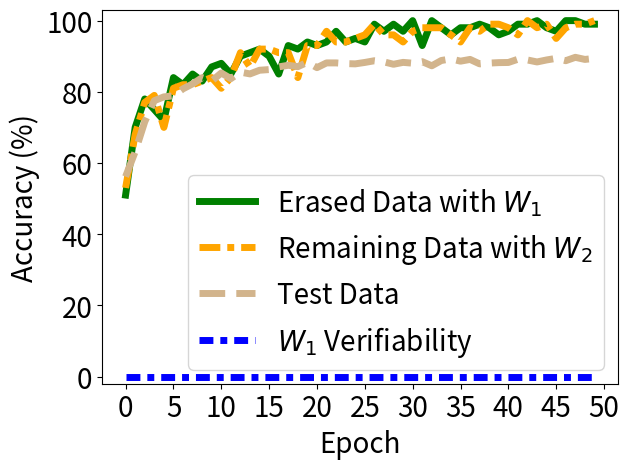

The script that saved this image:


import numpy as np
import matplotlib.pyplot as plt

epsilon = 3
beta = 1 / epsilon




acc_tri = [0.51, 0.7, 0.78, 0.75, 0.72, 0.84, 0.82, 0.85, 0.83, 0.87, 0.88, 0.85, 0.9, 0.91, 0.92, 0.9, 0.85, 0.93, 0.92, 0.94, 0.93, 0.94, 0.97, 0.94, 0.95, 0.94, 0.99, 0.97, 0.99, 0.97, 1.0, 0.93, 1.0, 0.98, 0.96, 0.98, 0.98, 0.99, 0.98, 0.96, 0.97, 0.99, 0.99, 1.0, 0.98, 0.97, 1.0, 1.0, 0.99, 0.99]



acc_back = [0.53, 0.68, 0.77, 0.79, 0.7, 0.81, 0.82, 0.82, 0.83, 0.84, 0.81, 0.84, 0.91, 0.87, 0.92, 0.92, 0.91, 0.91, 0.84, 0.93, 0.93, 0.97, 0.94, 0.94, 0.95, 0.96, 0.99, 0.96, 0.96, 0.94, 0.97, 0.98, 0.98, 0.98, 0.96, 0.94, 0.98, 0.97, 0.99, 0.99, 0.98, 0.96, 1.0, 0.98, 0.99, 0.95, 0.98, 0.99, 0.99, 1.0]


acc_test = [0.5618, 0.6317, 0.7158, 0.7751, 0.7858, 0.7887, 0.8084, 0.8223, 0.8398, 0.8303, 0.8529, 0.8371, 0.8554, 0.8503, 0.8606, 0.8625, 0.87, 0.8746, 0.8706, 0.8829, 0.8679, 0.8812, 0.8812, 0.8793, 0.8785, 0.8825, 0.8873, 0.8841, 0.8774, 0.8827, 0.8804, 0.8847, 0.8731, 0.888, 0.8926, 0.8861, 0.891, 0.8785, 0.8807, 0.882, 0.8824, 0.8915, 0.8894, 0.8839, 0.8895, 0.894, 0.8874, 0.8969, 0.891, 0.8939]

acc_watermar = [1.0, 1.0, 1.0, 1.0, 1.0, 0.9875, 0.9375, 0.75833, 0.70417, 0.66667, 0.625, 0.6, 0.53333, 0.525, 0.50833, 0.50833, 0.50417, 0.50417, 0.5, 0.5, 0.5, 0.5, 0.5, 0.5, 0.5, 0.5, 0.5, 0.5, 0.5, 0.5, 0.5, 0.5, 0.5, 0.5, 0.5, 0.5, 0.5, 0.5, 0.5, 0.5, 0.5, 0.5, 0.5, 0.5, 0.5, 0.5, 0.5, 0.5, 0.5, 0.5]


'''
backdoor_acc [1.0, 1.0, 1.0, 1.0, 1.0, 1.0, 1.0, 0.99333, 0.99, 0.99333, 0.99, 0.99, 0.97667, 0.97, 0.95333, 0.94667, 0.92333, 0.89, 0.87, 0.84333, 0.80667, 0.79, 0.76667, 0.77667, 0.74, 0.70667, 0.72667, 0.72333, 0.71333, 0.70667, 0.72, 0.71, 0.69333, 0.71, 0.68333, 0.68333, 0.66, 0.67333, 0.72, 0.72, 0.71333, 0.72, 0.70333, 0.72333, 0.73667, 0.73667, 0.74, 0.71333, 0.68333, 0.70333, 0.73333, 0.69, 0.71333, 0.73, 0.70667, 0.74667, 0.75333, 0.73667, 0.73, 0.70667, 0.74, 0.75333, 0.74667, 0.77667, 0.77333, 0.79, 0.78, 0.75, 0.77, 0.74333, 0.73, 0.69, 0.72333, 0.72333, 0.77, 0.77333, 0.76333, 0.75, 0.74, 0.73667, 0.72667, 0.72667, 0.74333, 0.74667, 0.73667, 0.72333, 0.77667, 0.75667, 0.75333, 0.73, 0.70333, 0.70667, 0.72667, 0.73, 0.73667, 0.74667, 0.72, 0.76, 0.74333, 0.75333, 0.71667, 0.77667, 0.78, 0.76667, 0.75, 0.76333, 0.78, 0.74333, 0.75333, 0.78, 0.77, 0.75667, 0.76, 0.76, 0.72667, 0.71667, 0.73333, 0.73667, 0.72333, 0.76333, 0.76667, 0.75667, 0.77667, 0.72, 0.74, 0.76333, 0.74333, 0.74, 0.74333, 0.72, 0.74667, 0.71, 0.74333, 0.75, 0.78333, 0.76, 0.75333, 0.74667, 0.72667, 0.69333, 0.68667, 0.72667, 0.73, 0.72, 0.72667, 0.73667, 0.71333, 0.70333, 0.69333, 0.67667, 0.68333, 0.68, 0.65667, 0.72, 0.71333, 0.72667, 0.73, 0.71667, 0.70667, 0.70667, 0.69667, 0.71667, 0.7, 0.66333, 0.67, 0.67, 0.69667, 0.71667, 0.72, 0.68, 0.65333, 0.69667, 0.66667, 0.68333, 0.67667, 0.65667, 0.65, 0.66, 0.69, 0.66, 0.65667, 0.63667, 0.66333, 0.64, 0.67, 0.69667, 0.69667, 0.66, 0.7, 0.64667, 0.67333, 0.64667, 0.66, 0.64667, 0.61, 0.61, 0.62333, 0.64, 0.65, 0.66]
acc_test:  [0.975, 0.9733, 0.9735, 0.9723, 0.9711, 0.9707, 0.9704, 0.9695, 0.9689, 0.965, 0.9645, 0.9584, 0.9525, 0.946, 0.9341, 0.9212, 0.9004, 0.8731, 0.855, 0.8325, 0.7978, 0.7844, 0.7701, 0.759, 0.7527, 0.7476, 0.7573, 0.7626, 0.7531, 0.7643, 0.766, 0.7468, 0.7477, 0.7502, 0.7426, 0.7348, 0.7461, 0.7616, 0.775, 0.7863, 0.7837, 0.789, 0.7831, 0.7898, 0.8124, 0.8121, 0.8052, 0.8018, 0.7975, 0.7964, 0.8069, 0.7983, 0.8141, 0.8268, 0.8232, 0.8288, 0.8351, 0.8325, 0.8273, 0.8207, 0.8296, 0.8369, 0.8504, 0.8659, 0.858, 0.8652, 0.864, 0.8595, 0.8542, 0.8539, 0.8463, 0.8424, 0.8502, 0.8591, 0.8764, 0.8809, 0.8784, 0.8738, 0.8752, 0.8748, 0.8682, 0.8653, 0.8743, 0.8745, 0.8705, 0.8695, 0.8784, 0.8736, 0.8786, 0.8752, 0.863, 0.8704, 0.8738, 0.8795, 0.8808, 0.8875, 0.8921, 0.8879, 0.8893, 0.8807, 0.8849, 0.8985, 0.8975, 0.8979, 0.894, 0.8941, 0.9001, 0.8965, 0.8991, 0.9087, 0.9103, 0.9082, 0.9101, 0.9048, 0.8996, 0.9004, 0.903, 0.8983, 0.8978, 0.9079, 0.9116, 0.9144, 0.9128, 0.9045, 0.9083, 0.9122, 0.9081, 0.9057, 0.9056, 0.9073, 0.9076, 0.9047, 0.907, 0.9124, 0.9213, 0.9243, 0.9168, 0.9124, 0.9073, 0.8989, 0.9029, 0.909, 0.9098, 0.9095, 0.9185, 0.9181, 0.912, 0.9115, 0.9093, 0.9079, 0.9051, 0.9016, 0.9028, 0.9159, 0.9176, 0.9171, 0.9187, 0.914, 0.9124, 0.9165, 0.9127, 0.9136, 0.9112, 0.9016, 0.9041, 0.9104, 0.915, 0.9177, 0.9185, 0.9107, 0.9093, 0.9112, 0.9108, 0.9066, 0.9037, 0.9011, 0.9094, 0.9169, 0.917, 0.9155, 0.9143, 0.9138, 0.9118, 0.9124, 0.9164, 0.9236, 0.9218, 0.9145, 0.9137, 0.9145, 0.9171, 0.9142, 0.9135, 0.9146, 0.9081, 0.9038, 0.9057, 0.9129, 0.9182, 0.9157]
'''

x=[]
acc_tri_s = []
acc_back_s =[]
acc_test_s =[]
acc_watermar_s = []


t_i=1
for i in range(50):
    # print(np.random.laplace(0, 1)/10+0.2)
    x.append(i*t_i)
    #y_fkl[i] = y_fkl[i*2]*100
    acc_tri_s.append(acc_tri[i*t_i]*100)
    acc_back_s.append(acc_back[i*t_i]*100)
    acc_test_s.append(acc_test[i*t_i]*100)
    acc_watermar_s.append(0.0*100)


plt.figure()
lw=5
plt.plot(x, acc_tri_s, color='g', linestyle='-',  label='Erased Data with $W_1$',linewidth=lw, markersize=10)
# #plt.plot(x, y_fkl, color='g',  marker='+',  label='VRFL')
plt.plot(x, acc_back_s, color='orange', linestyle=(0, (3, 1, 1, 1)),  label='Remaining Data with $W_2$',linewidth=lw, markersize=10)
# #plt.plot(x, y_fkl, color='g',  marker='+',  label='VRFL')

plt.plot(x, acc_test_s, color='tan', linestyle='--',   label='Test Data',linewidth=lw,  markersize=10)
plt.plot(x, acc_watermar_s, color='b', linestyle=(0,(2,1,1,1)),   label='$W_1$ Verifiability',linewidth=lw,  markersize=10)

# plt.plot([-10,130],[100, 100], color='sandybrown', label='Ob.-Rem.',linewidth=2,  markersize=10)

'''
plt.plot([14,14],[-10, 110], color='blue', label='Watermark disappear',linewidth=lw-2,  markersize=10)
'''

#

#
#
# plt.plot(x, y_hbu_acc_list, color='r',  linestyle='-.',  label='HBFU',linewidth=lw, markersize=10)
# plt.plot(x, y_hbu_b_acc_list, color='grey',  linestyle=(0,(3,1,2,1)),  label='HBFU (Er.)',linewidth=lw, markersize=10)

#linestyle=(0,(3,1,1,1))
#plt.plot(x, y_vbu_acc_list, color='orange', linestyle='--',  marker='x',  label='BFU',linewidth=4,  markersize=10)
#plt.plot(x, y_vibu_ss_acc_list, color='g',  marker='*',  label='BFU-SS',linewidth=4, markersize=10)
# #plt.plot(x, y_fkl, color='g',  marker='+',  label='VRFL')
#plt.plot(x, y_hbu_acc_list, color='r',  marker='p',  label='HBU',linewidth=4, markersize=10)

# plt.plot(x, unl_fr, color='blue', marker='^', label='Retrain',linewidth=4, markersize=10)
# plt.plot(x, unl_br, color='orange',  marker='x',  label='BFU',linewidth=4,  markersize=10)
# plt.plot(x, unl_self_r, color='g',  marker='*',  label='BFU-SS',linewidth=4, markersize=10)
# plt.plot(x, unl_hess_r, color='r',  marker='p',  label='HFU',linewidth=4, markersize=10)

# plt.plot(x, y_unl_s, color='b', marker='^', label='Normal Bayessian Fed Unlearning',linewidth=3, markersize=8)
# plt.plot(x, y_unl_self_s, color='r',  marker='x',  label='Self-sharing Fed Unlearning',linewidth=3, markersize=8)
# #plt.plot(x, y_fkl, color='g',  marker='+',  label='VRFL')
# plt.plot(x, y_hessian_30_s, color='y',  marker='*',  label='Unlearning INFOCOM22',linewidth=3, markersize=8)


# plt.grid()
leg = plt.legend(fancybox=True, shadow=True)
plt.xlabel('Epoch' ,fontsize=20)
plt.ylabel('Accuracy (%)' ,fontsize=20)
my_y_ticks = np.arange(0 ,105,20)
plt.yticks(my_y_ticks,fontsize=20)
plt.ylim((-2,103))

my_x_ticks = np.arange(0, 51, 5)
plt.xticks(my_x_ticks,fontsize=20)
# plt.xlim((0,50))
# plt.title('CIFAR10 IID')
plt.legend(loc='best',fontsize=20)

# plt.legend(bbox_to_anchor=(0., 1.02, 1., .102), loc=3,
#            ncol=3, mode="expand", borderaxespad=0., fontsize=16)

plt.tight_layout()
#plt.title("Fashion MNIST")
plt.rcParams['figure.figsize'] = (2.0, 1)
plt.rcParams['image.interpolation'] = 'nearest'
plt.rcParams['figure.subplot.left'] = 0.11
plt.rcParams['figure.subplot.bottom'] = 0.08
plt.rcParams['figure.subplot.right'] = 0.977
plt.rcParams['figure.subplot.top'] = 0.969
plt.savefig('vmu_sisa_whole_data_cifar10.pdf', format='pdf', dpi=200)
plt.show()